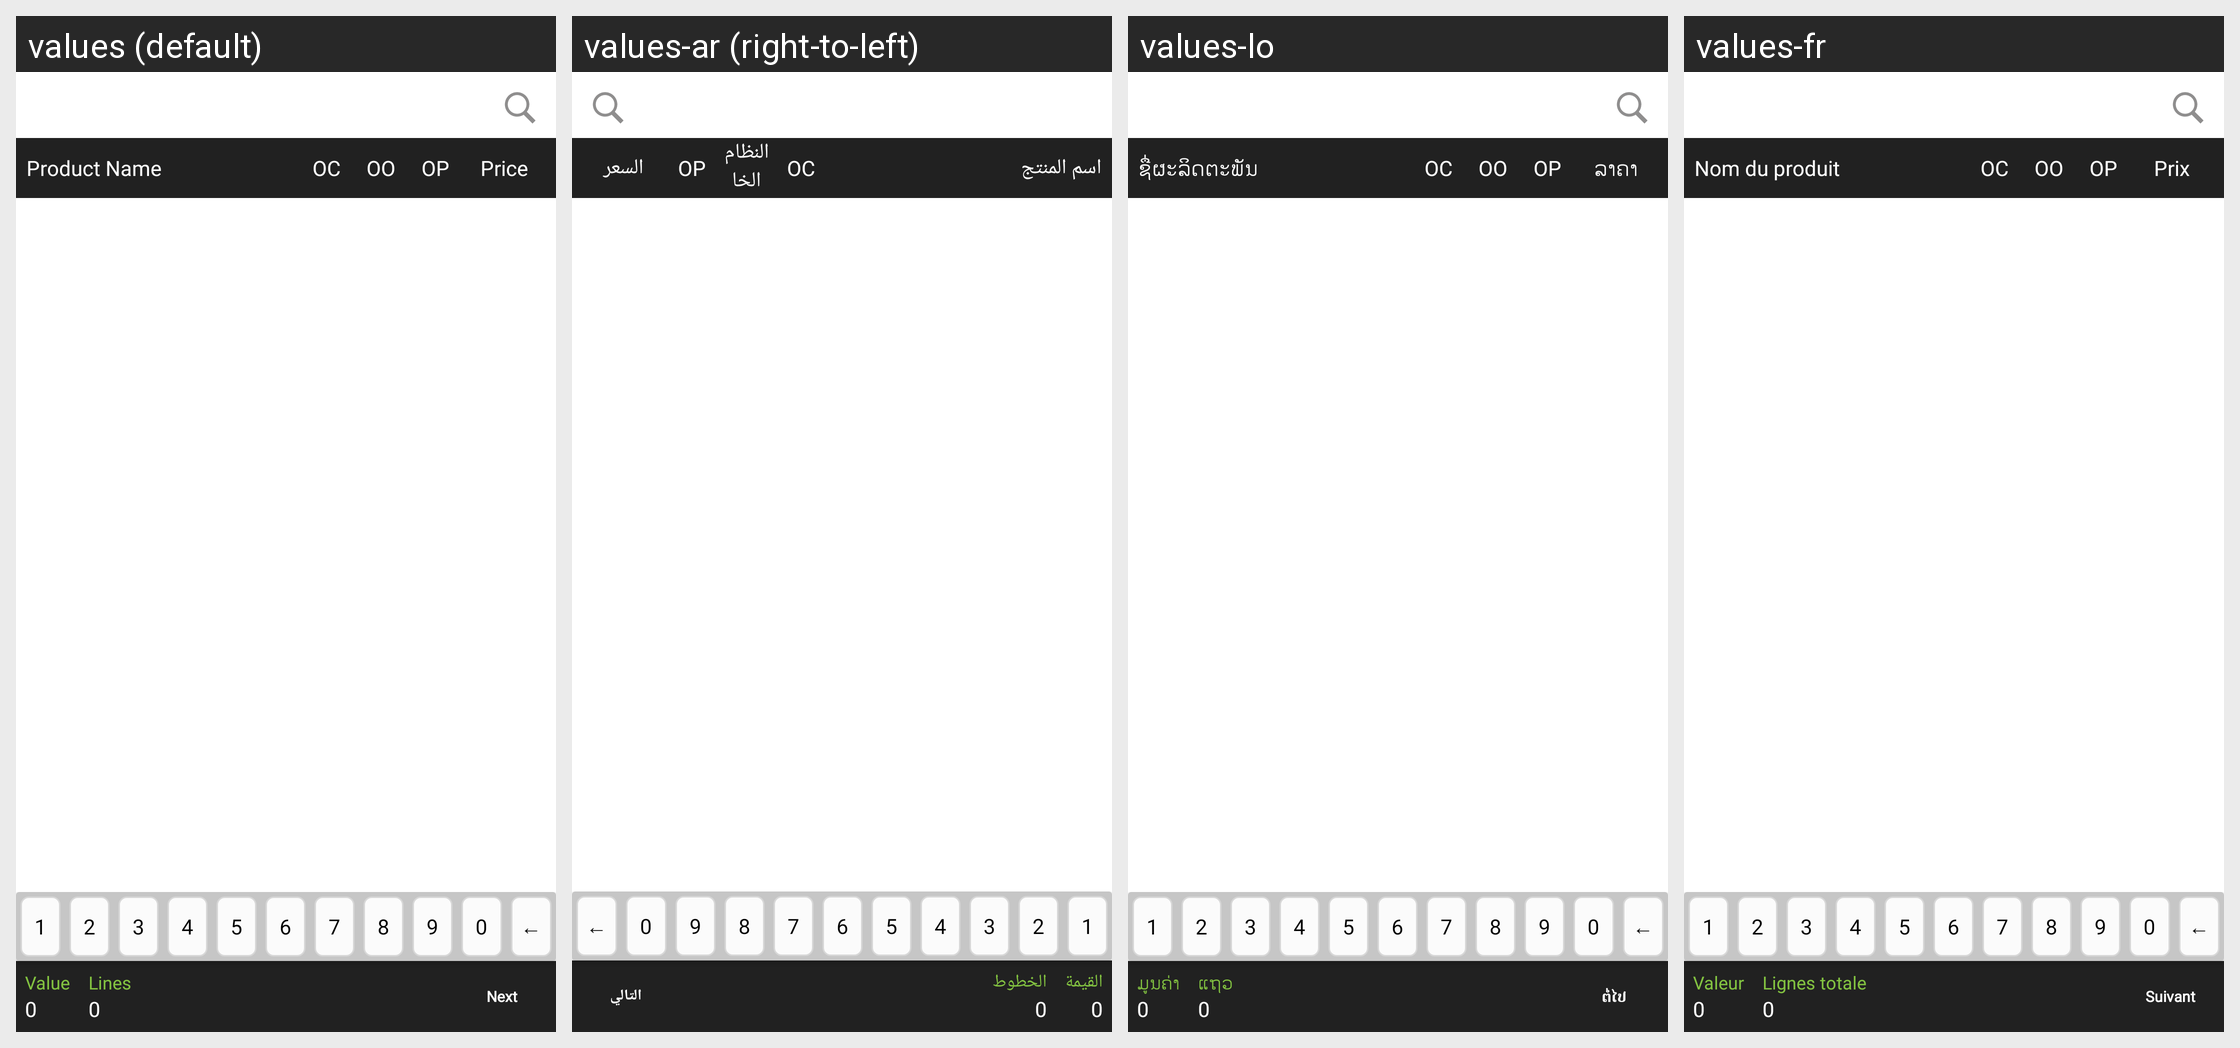

For this localized Android screen grid, give each drawn string resource with its value in every locale shown.
Android screen res/layout/fragment_stock_proposal.xml rendered under 4 locales, left to right: values (default), values-ar (right-to-left), values-lo, values-fr. Device: Nexus 5 (rendered at 1080×1920; each locale shown at half size, 540×960, under a caption strip naming it); theme MVPTheme.Blue.
Other locales in the repository, not shown: values-es, values-in, values-th, values-tr, values-vi, values-zh.
Strings drawn on this screen, with the default value and each locale's value (text and hints the layout hard-codes, and strings that could not be matched under every locale, appear in the picture but are not listed):

order_volume
  values: Value
  values-ar: القيمة
  values-lo: ມູນຄ່າ
  values-fr: Valeur

zero
  values: 0
  values-ar: 0  [not translated; the default value is used]
  values-lo: 0  [not translated; the default value is used]
  values-fr: 0  [not translated; the default value is used]

lines
  values: Lines
  values-ar: الخطوط
  values-lo: ແຖວ
  values-fr: Lignes totale

next
  values: Next
  values-ar: التالي
  values-lo: ຕໍ່ໄປ
  values-fr: Suivant

product_name
  values: Product Name
  values-ar: اسم المنتج
  values-lo: ຊື່ຜະລິດຕະພັນ
  values-fr: Nom du produit

item_case
  values: OC
  values-ar: OC
  values-lo: OC
  values-fr: OC

item_outer
  values: OO
  values-ar: النظام الخارجي OO.
  values-lo: OO
  values-fr: OO

item_piece
  values: OP
  values-ar: OP
  values-lo: OP
  values-fr: OP

price
  values: Price
  values-ar: السعر
  values-lo: ລາຄາ
  values-fr: Prix
